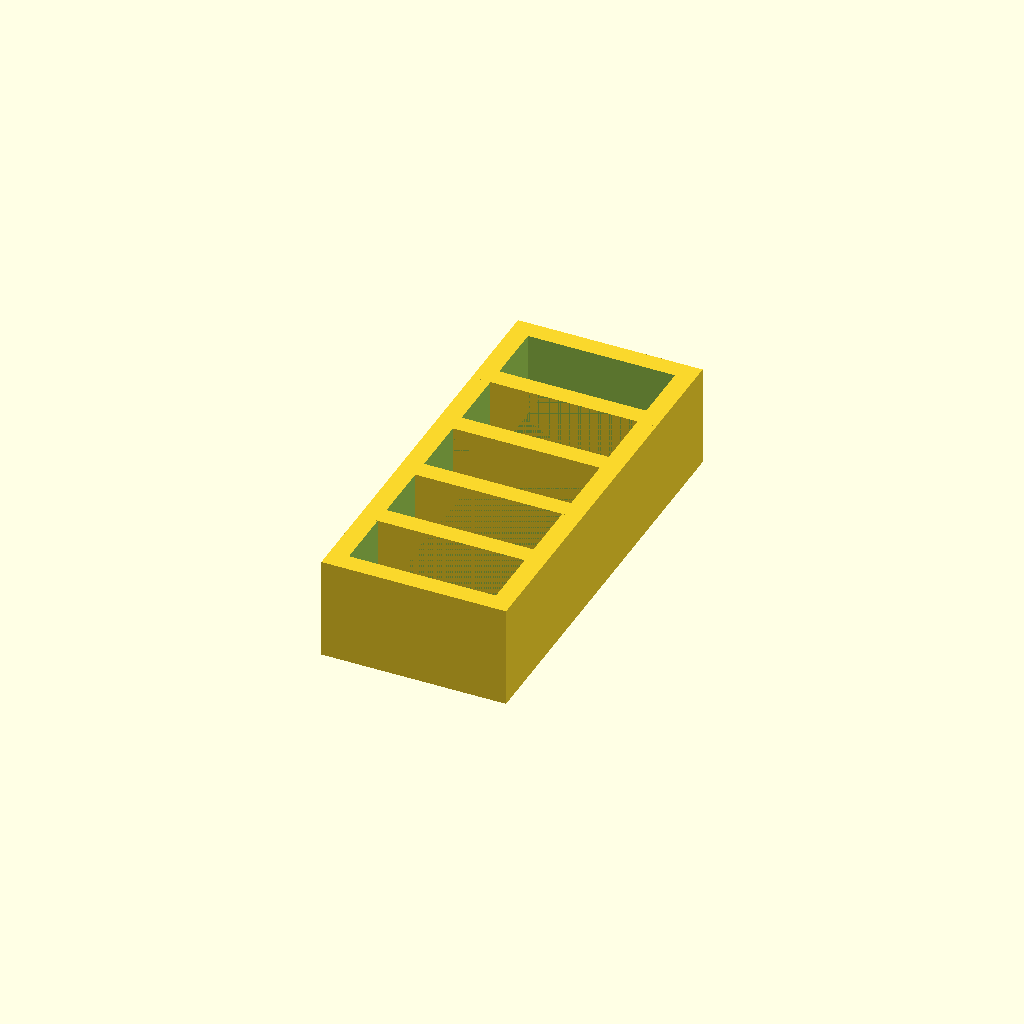
Cell 1: rendered with the file's own defaults.
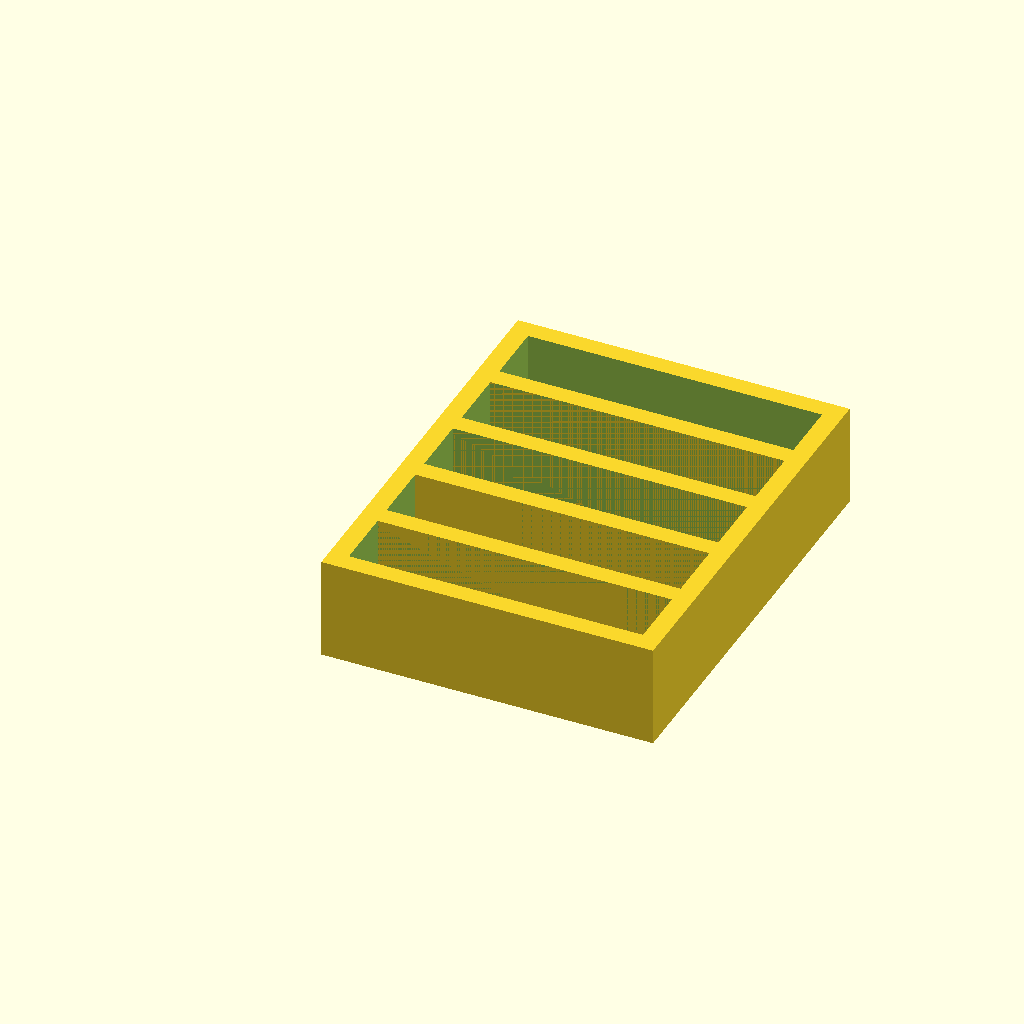
Cell 2: lipo_w = 50 (everything else at default).
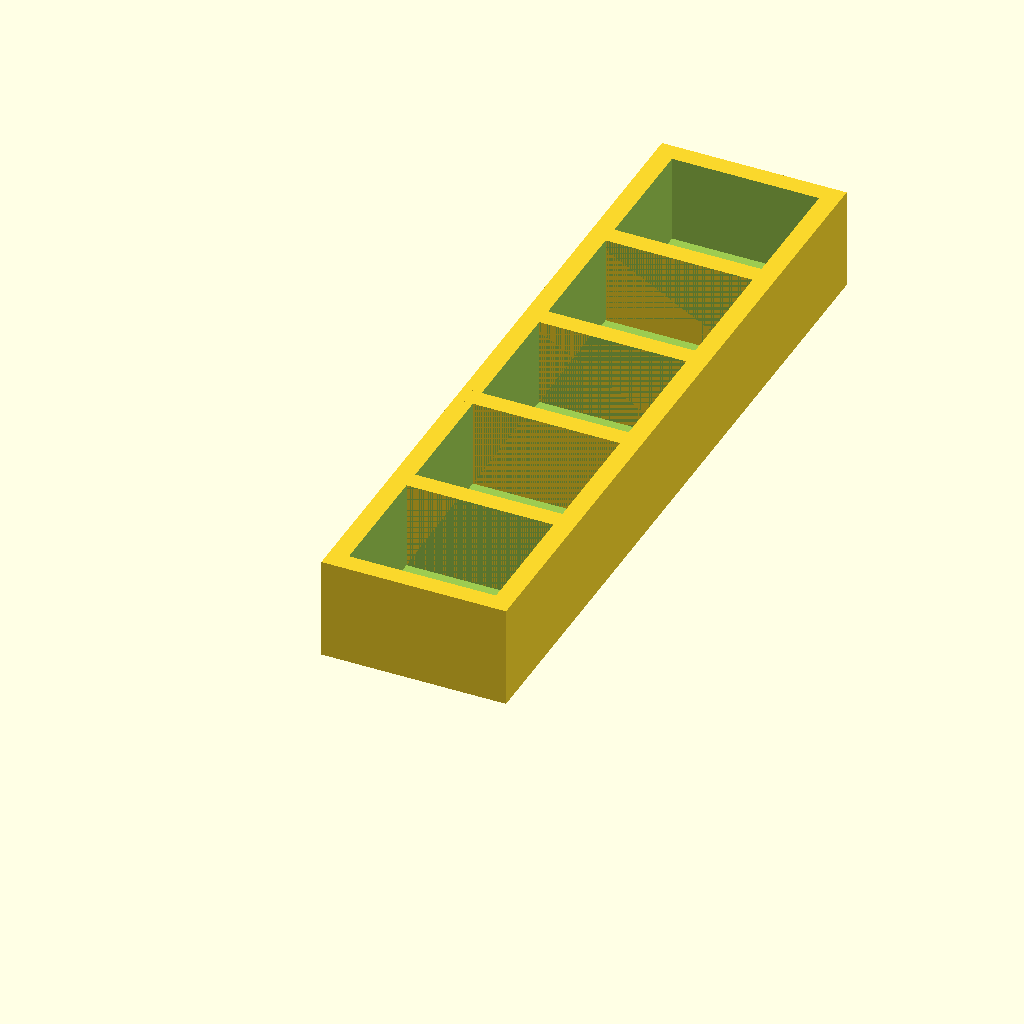
Cell 3: the same model with lipo_t = 21.
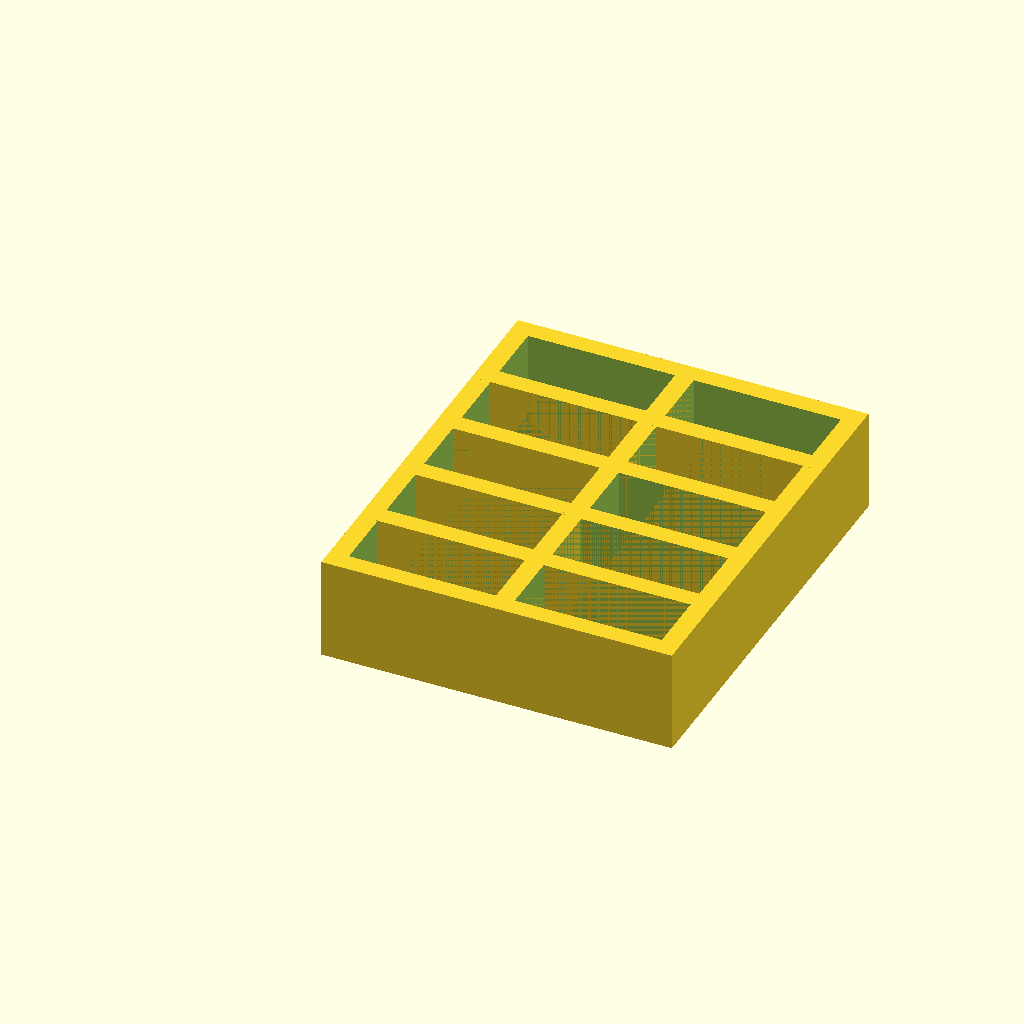
Cell 4: the same model with rows = 2.
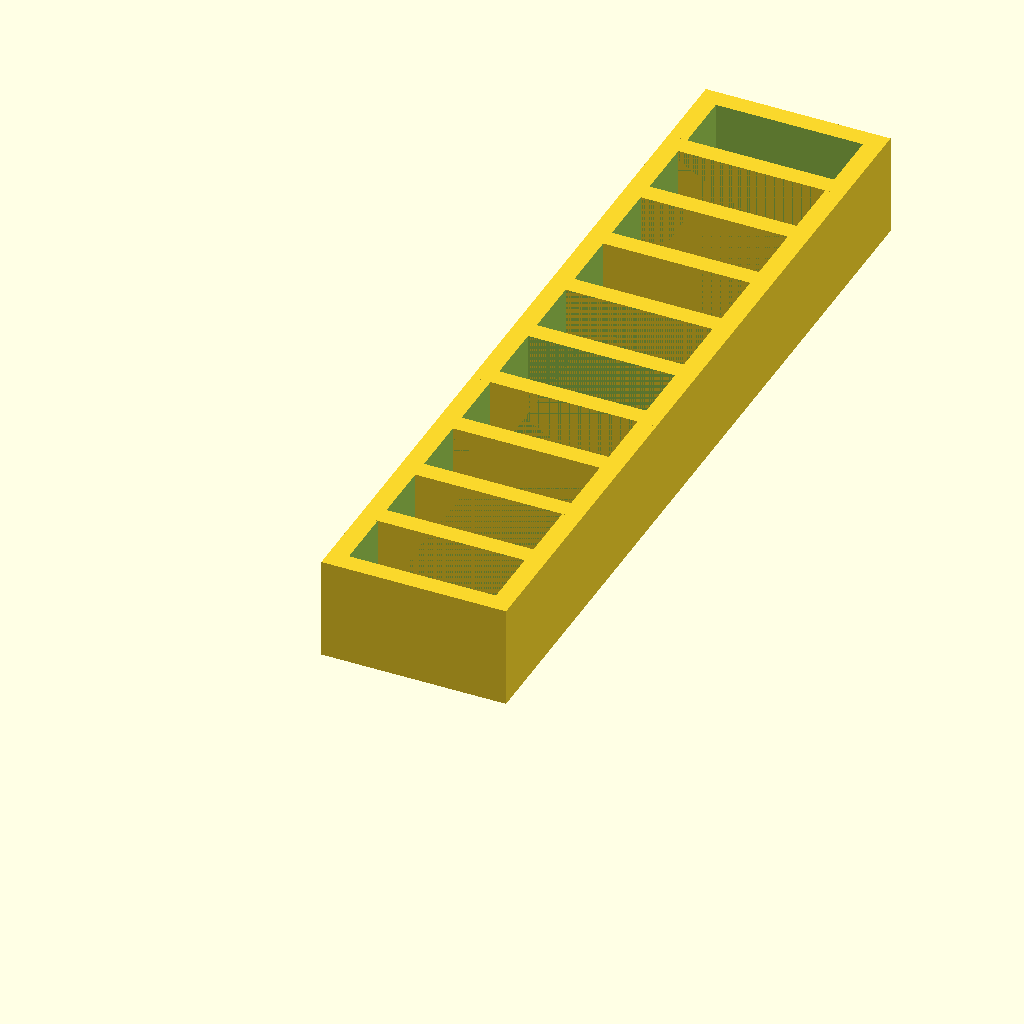
Cell 5 — lipos_in_row set to 10, the other parameters unchanged.
All cells are drawn from one camera (rotation 55°, 0°, 25°, orthographic, colour scheme Cornfield), so only the parameter changes between them.
Source of the model, inputs/thingiverse/thing-2070970/files/customizable_lipo_container.scad:
//Battery width
lipo_w = 25;
//Battery height
lipo_h = 43;
//Battery thickness
lipo_t = 10.5;

//Number of rows
rows = 1;
//Number of lipos in row
lipos_in_row = 5;

//Container walls height
container_wall_h = 15;
//Container walls thickness
container_wall_t = 3.2;
//Container floor height
container_floor_h = 2.4;


module lipo(){
    cube([lipo_w, lipo_t, lipo_h]);
}

module single_lipo_container(){
    difference(){
        cube([lipo_w+2*container_wall_t, lipo_t+2*container_wall_t, container_wall_h+container_floor_h]);
        translate([container_wall_t, container_wall_t, container_floor_h])
        lipo();
    }
}

module lipo_container(){
    for(row_count=[1 : 1 : rows]){
        for(x=[1 : 1 : lipos_in_row]){
            translate([(lipo_w+container_wall_t)*(row_count-1), (lipo_t+container_wall_t)*(x-1), 0])
            single_lipo_container();
        }
    }
}

lipo_container();
Parameter table extracted from the source (name, type, default, range or options):
lipo_w: number, default 25
lipo_h: number, default 43
lipo_t: number, default 10.5
rows: number, default 1
lipos_in_row: number, default 5
container_wall_h: number, default 15
container_wall_t: number, default 3.2
container_floor_h: number, default 2.4
